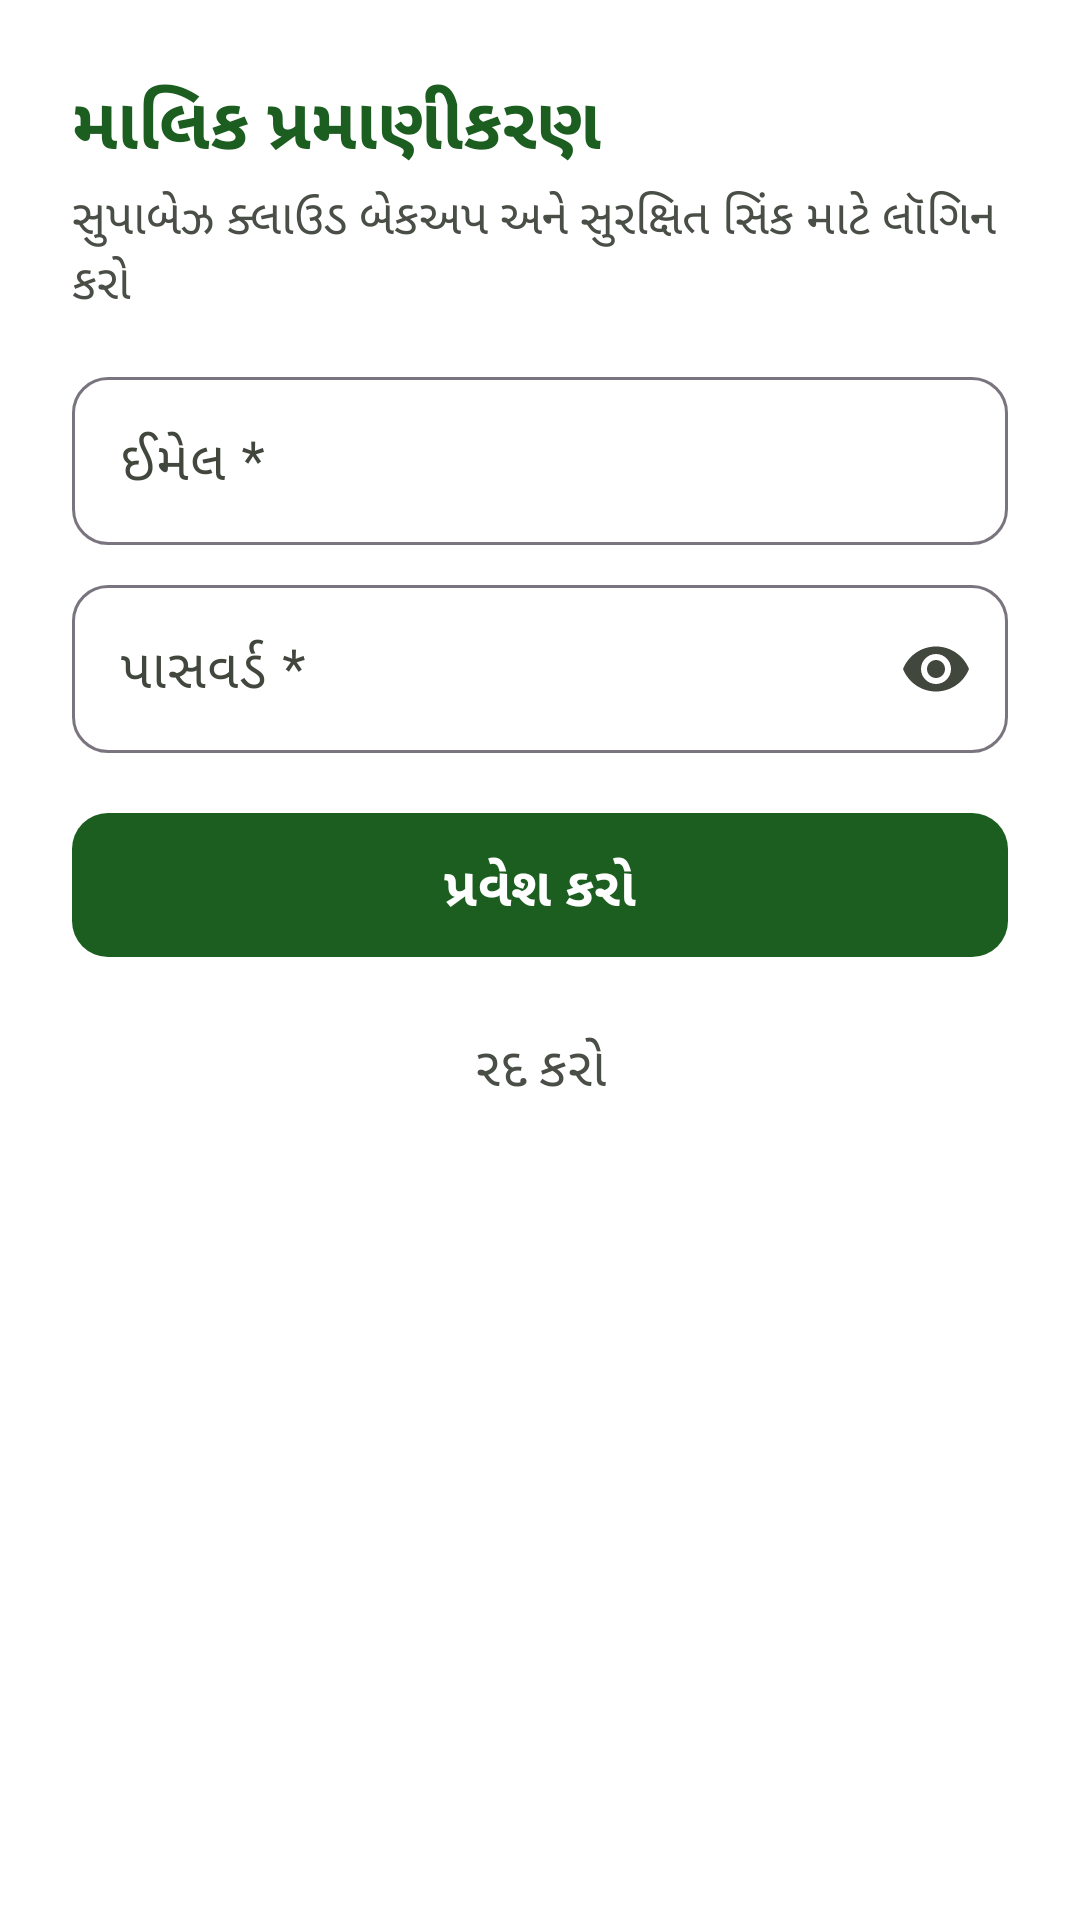

This screen was rendered from an Android layout file. Write that file and the resources it references.
<!-- AndroidManifest.xml: application theme Theme.FarmerAccounts -->
<!-- res/layout/dialog_owner_auth.xml -->
<?xml version="1.0" encoding="utf-8"?>
<LinearLayout xmlns:android="http://schemas.android.com/apk/res/android"
    xmlns:app="http://schemas.android.com/apk/res-auto"
    android:layout_width="match_parent"
    android:layout_height="wrap_content"
    android:orientation="vertical"
    android:padding="@dimen/spacing_large">

    <TextView
        android:id="@+id/tvAuthDialogTitle"
        android:layout_width="match_parent"
        android:layout_height="wrap_content"
        android:text="@string/auth_dialog_title"
        android:textColor="@color/primary"
        android:textSize="@dimen/text_size_headline"
        android:textStyle="bold" />

    <TextView
        android:id="@+id/tvAuthDialogSubtitle"
        android:layout_width="match_parent"
        android:layout_height="wrap_content"
        android:layout_marginTop="@dimen/spacing_micro"
        android:text="@string/auth_dialog_subtitle"
        android:textColor="@color/text_secondary"
        android:textSize="@dimen/text_size_secondary" />

    <com.google.android.material.textfield.TextInputLayout
        android:id="@+id/tilEmail"
        style="@style/Widget.Material3.TextInputLayout.OutlinedBox"
        android:layout_width="match_parent"
        android:layout_height="wrap_content"
        android:layout_marginTop="@dimen/spacing_medium"
        android:hint="@string/label_email"
        app:boxCornerRadiusBottomEnd="@dimen/card_corner_radius"
        app:boxCornerRadiusBottomStart="@dimen/card_corner_radius"
        app:boxCornerRadiusTopEnd="@dimen/card_corner_radius"
        app:boxCornerRadiusTopStart="@dimen/card_corner_radius">

        <com.google.android.material.textfield.TextInputEditText
            android:id="@+id/etEmail"
            android:layout_width="match_parent"
            android:layout_height="@dimen/min_touch_target"
            android:inputType="textEmailAddress"
            android:textColor="@color/text_primary"
            android:textSize="@dimen/text_size_body" />

    </com.google.android.material.textfield.TextInputLayout>

    <com.google.android.material.textfield.TextInputLayout
        android:id="@+id/tilPassword"
        style="@style/Widget.Material3.TextInputLayout.OutlinedBox"
        android:layout_width="match_parent"
        android:layout_height="wrap_content"
        android:layout_marginTop="@dimen/spacing_small"
        android:hint="@string/label_password"
        app:boxCornerRadiusBottomEnd="@dimen/card_corner_radius"
        app:boxCornerRadiusBottomStart="@dimen/card_corner_radius"
        app:boxCornerRadiusTopEnd="@dimen/card_corner_radius"
        app:boxCornerRadiusTopStart="@dimen/card_corner_radius"
        app:endIconMode="password_toggle">

        <com.google.android.material.textfield.TextInputEditText
            android:id="@+id/etPassword"
            android:layout_width="match_parent"
            android:layout_height="@dimen/min_touch_target"
            android:inputType="textPassword"
            android:textColor="@color/text_primary"
            android:textSize="@dimen/text_size_body" />

    </com.google.android.material.textfield.TextInputLayout>

    <TextView
        android:id="@+id/tvAuthError"
        android:layout_width="match_parent"
        android:layout_height="wrap_content"
        android:layout_marginTop="@dimen/spacing_small"
        android:textColor="@color/expense_red"
        android:textSize="@dimen/text_size_secondary"
        android:visibility="gone" />

    <ProgressBar
        android:id="@+id/progressAuth"
        android:layout_width="wrap_content"
        android:layout_height="wrap_content"
        android:layout_gravity="center_horizontal"
        android:layout_marginTop="@dimen/spacing_small"
        android:visibility="gone" />

    <com.google.android.material.button.MaterialButton
        android:id="@+id/btnSubmitAuth"
        android:layout_width="match_parent"
        android:layout_height="wrap_content"
        android:layout_marginTop="@dimen/spacing_medium"
        android:minHeight="@dimen/button_height"
        android:text="@string/btn_sign_in"
        android:textSize="@dimen/text_size_body"
        android:textStyle="bold"
        app:cornerRadius="@dimen/card_corner_radius" />

    <com.google.android.material.button.MaterialButton
        android:id="@+id/btnCancelAuth"
        style="@style/Widget.Material3.Button.TextButton"
        android:layout_width="match_parent"
        android:layout_height="wrap_content"
        android:layout_marginTop="@dimen/spacing_micro"
        android:minHeight="@dimen/min_touch_target"
        android:text="@string/btn_cancel"
        android:textColor="@color/text_secondary"
        android:textSize="@dimen/text_size_body" />

</LinearLayout>
<!-- resources referenced by this layout -->
<resources>
  <color name="expense_red">#B71C1C</color>
  <color name="primary">#1B5E20</color>
  <color name="text_primary">#1A1C19</color>
  <color name="text_secondary">#494E46</color>
  <dimen name="button_height">56dp</dimen>
  <dimen name="card_corner_radius">12dp</dimen>
  <dimen name="min_touch_target">56dp</dimen>
  <dimen name="spacing_large">24dp</dimen>
  <dimen name="spacing_medium">16dp</dimen>
  <dimen name="spacing_micro">4dp</dimen>
  <dimen name="spacing_small">8dp</dimen>
  <dimen name="text_size_body">18sp</dimen>
  <dimen name="text_size_headline">24sp</dimen>
  <dimen name="text_size_secondary">16sp</dimen>
  <string name="auth_dialog_subtitle">સુપાબેઝ ક્લાઉડ બેકઅપ અને સુરક્ષિત સિંક માટે લૉગિન કરો</string>
  <string name="auth_dialog_title">માલિક પ્રમાણીકરણ</string>
  <string name="btn_cancel">રદ કરો</string>
  <string name="btn_sign_in">પ્રવેશ કરો</string>
  <string name="label_email">ઈમેલ *</string>
  <string name="label_password">પાસવર્ડ *</string>
  <style name="Theme.FarmerAccounts" parent="Theme.Material3.DayNight.NoActionBar">
          
          <item name="colorPrimary">@color/primary</item>
          <item name="colorOnPrimary">@color/on_primary</item>
          <item name="colorPrimaryContainer">@color/primary_container</item>
          <item name="colorOnPrimaryContainer">@color/on_primary_container</item>
          <item name="colorSecondary">@color/secondary</item>
          <item name="colorOnSecondary">@color/on_secondary</item>
          <item name="colorSecondaryContainer">@color/secondary_container</item>
          <item name="colorOnSecondaryContainer">@color/on_secondary_container</item>
  
          
          <item name="android:colorBackground">@color/background</item>
          <item name="colorSurface">@color/surface</item>
          <item name="colorOnSurface">@color/on_surface</item>
          <item name="colorSurfaceVariant">@color/surface_variant</item>
          <item name="colorOnSurfaceVariant">@color/on_surface_variant</item>
  
          
          <item name="android:textColorPrimary">@color/text_primary</item>
          <item name="android:textColorSecondary">@color/text_secondary</item>
  
          
          <item name="android:statusBarColor">@color/background</item>
          <item name="android:windowLightStatusBar">true</item>
          <item name="android:navigationBarColor">@color/background</item>
          <item name="android:windowLightNavigationBar" tools:targetApi="o_mr1">true</item>
      </style>
  <color name="on_primary">#FFFFFF</color>
  <color name="primary_container">#C8E6C9</color>
  <color name="on_primary_container">#002105</color>
  <color name="secondary">#388E3C</color>
  <color name="on_secondary">#FFFFFF</color>
  <color name="secondary_container">#E8F5E9</color>
  <color name="on_secondary_container">#0A260E</color>
  <color name="background">#FFFFFF</color>
  <color name="surface">#FFFFFF</color>
  <color name="on_surface">#1A1C19</color>
  <color name="surface_variant">#F4F6F0</color>
  <color name="on_surface_variant">#42473E</color>
</resources>
